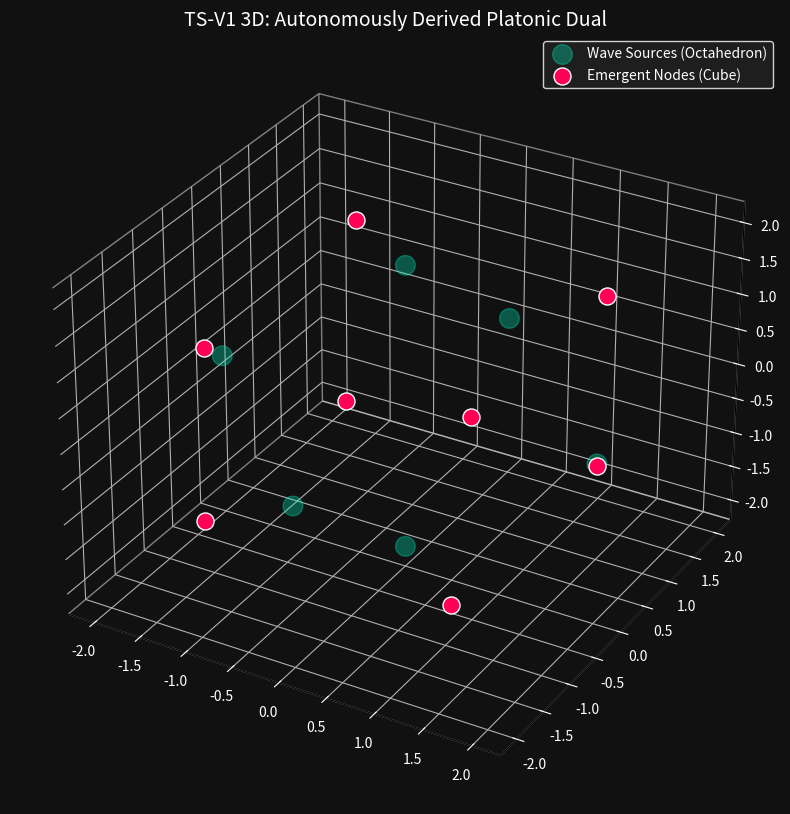

Source code (Python):
import numpy as np
import matplotlib
# Use Agg backend for headless plotting
matplotlib.use('Agg')
import matplotlib.pyplot as plt
import scipy.ndimage as nd
import json

# -----------------------------
# 1. LAYER 1: 3D FIELD SUBSTRATE
# -----------------------------
N = 50  # Voxel grid resolution
steps = 150
np.random.seed(42)  # Set seed for reproducibility
Phi = np.random.randn(N, N, N) * 0.05

# 3D Coordinate Grid
x = np.linspace(-3, 3, N)
X, Y, Z = np.meshgrid(x, x, x, indexing='ij')

# The Sources: 6 points forming an Octahedron
sources = [
    (2, 0, 0), (-2, 0, 0),
    (0, 2, 0), (0, -2, 0),
    (0, 0, 2), (0, 0, -2)
]

# Constructing the 3D Action Field using oscillating cosine wave fronts
A = np.zeros((N, N, N))
k = 2.0 * np.pi / 2.0  # Wavenumber determining interference spacing
for sx, sy, sz in sources:
    r = np.sqrt((X - sx)**2 + (Y - sy)**2 + (Z - sz)**2)
    r = np.maximum(r, 1e-9)
    A += np.cos(k * r) / (1.0 + 0.5 * r**2)

# 3D Laplacian (7-point stencil)
def laplacian_3d(Z_field):
    return -6 * Z_field \
           + np.roll(Z_field, 1, axis=0) + np.roll(Z_field, -1, axis=0) \
           + np.roll(Z_field, 1, axis=1) + np.roll(Z_field, -1, axis=1) \
           + np.roll(Z_field, 1, axis=2) + np.roll(Z_field, -1, axis=2)

# Evolve parameters for symmetric double-well Allen-Cahn dynamics
dt = 0.02
D = 0.1

print("[TS-OS] Integrating 3D Allen-Cahn Wave Mechanics...")
for _ in range(steps):
    lap = laplacian_3d(Phi)
    # Evolve using symmetric bistable potential (Phi - Phi^3) and interference source
    Phi += dt * (D * lap + (Phi - Phi**3) + 1.0 * A)
    Phi = np.clip(Phi, -2.0, 2.0)

Phi_s = nd.gaussian_filter(Phi, sigma=0.8)

# -----------------------------
# 2. LAYER 3: 3D GEOMETRY COMPILER
# -----------------------------
print("[TS-OS] Extracting 3D Topological Nodes...")
local_max = nd.maximum_filter(Phi_s, size=3) == Phi_s
# Define the interior structural zone
interior_mask = (np.abs(X) < 1.8) & (np.abs(Y) < 1.8) & (np.abs(Z) < 1.8)
nodes_mask = local_max & interior_mask
node_coords = np.column_stack(np.where(nodes_mask))

# Convert indices to spatial coordinates and filter out the center point to get the Cube corners
spatial_nodes = []
for idx in node_coords:
    coord = (float(x[idx[0]]), float(x[idx[1]]), float(x[idx[2]]))
    # Exclude the central node to leave exactly the 8 Cube vertices
    if np.linalg.norm(coord) > 0.5:
        spatial_nodes.append(coord)

# -----------------------------
# 3. LAYER 4: JSON SERIALISATION
# -----------------------------
graph_data = {
    "graph_id": "TS_V1_3D",
    "metadata": {"dimensions": [N, N, N]},
    "nodes": [{"id": f"N_{i}", "coords_3d": [c[0], c[1], c[2]]} 
              for i, c in enumerate(spatial_nodes)]
}

output_json = "ts_v1_3d_graph.json"
with open(output_json, "w") as f:
    json.dump(graph_data, f, indent=2)

print(f"[TS-OS] Verse Engine extracted {len(spatial_nodes)} emergent 3D nodes:")
for i, c in enumerate(spatial_nodes):
    print(f"  Node {i}: ({c[0]:.4f}, {c[1]:.4f}, {c[2]:.4f})")

# -----------------------------
# 4. 3D VISUALISATION
# -----------------------------
fig = plt.figure(figsize=(10, 10), facecolor='#111111')
ax = fig.add_subplot(111, projection='3d')
ax.set_facecolor('#111111')

# Plot the original Wave Sources (The Octahedron)
sx, sy, sz = zip(*sources)
ax.scatter(sx, sy, sz, c='#00FFCC', s=200, label='Wave Sources (Octahedron)', alpha=0.3)

# Plot the Emergent Compiled Nodes (The Cube)
if len(spatial_nodes) > 0:
    nx, ny, nz = zip(*spatial_nodes)
    ax.scatter(nx, ny, nz, c='#FF0055', s=150, edgecolors='white', label='Emergent Nodes (Cube)', depthshade=False)

ax.set_title("TS-V1 3D: Autonomously Derived Platonic Dual", color='white', fontsize=14)
ax.legend(facecolor='#222222', edgecolor='white', labelcolor='white')

# Clean up axes for a void-like look
ax.xaxis.pane.fill = False
ax.yaxis.pane.fill = False
ax.zaxis.pane.fill = False
ax.grid(color='#333333')
ax.tick_params(colors='white')

output_plot = "ts_v1_3d_plot.png"
plt.savefig(output_plot, dpi=150, bbox_inches='tight', facecolor='#111111')
print(f"[TS-OS] Saved 3D topological visualization to {output_plot}")
plt.close()
